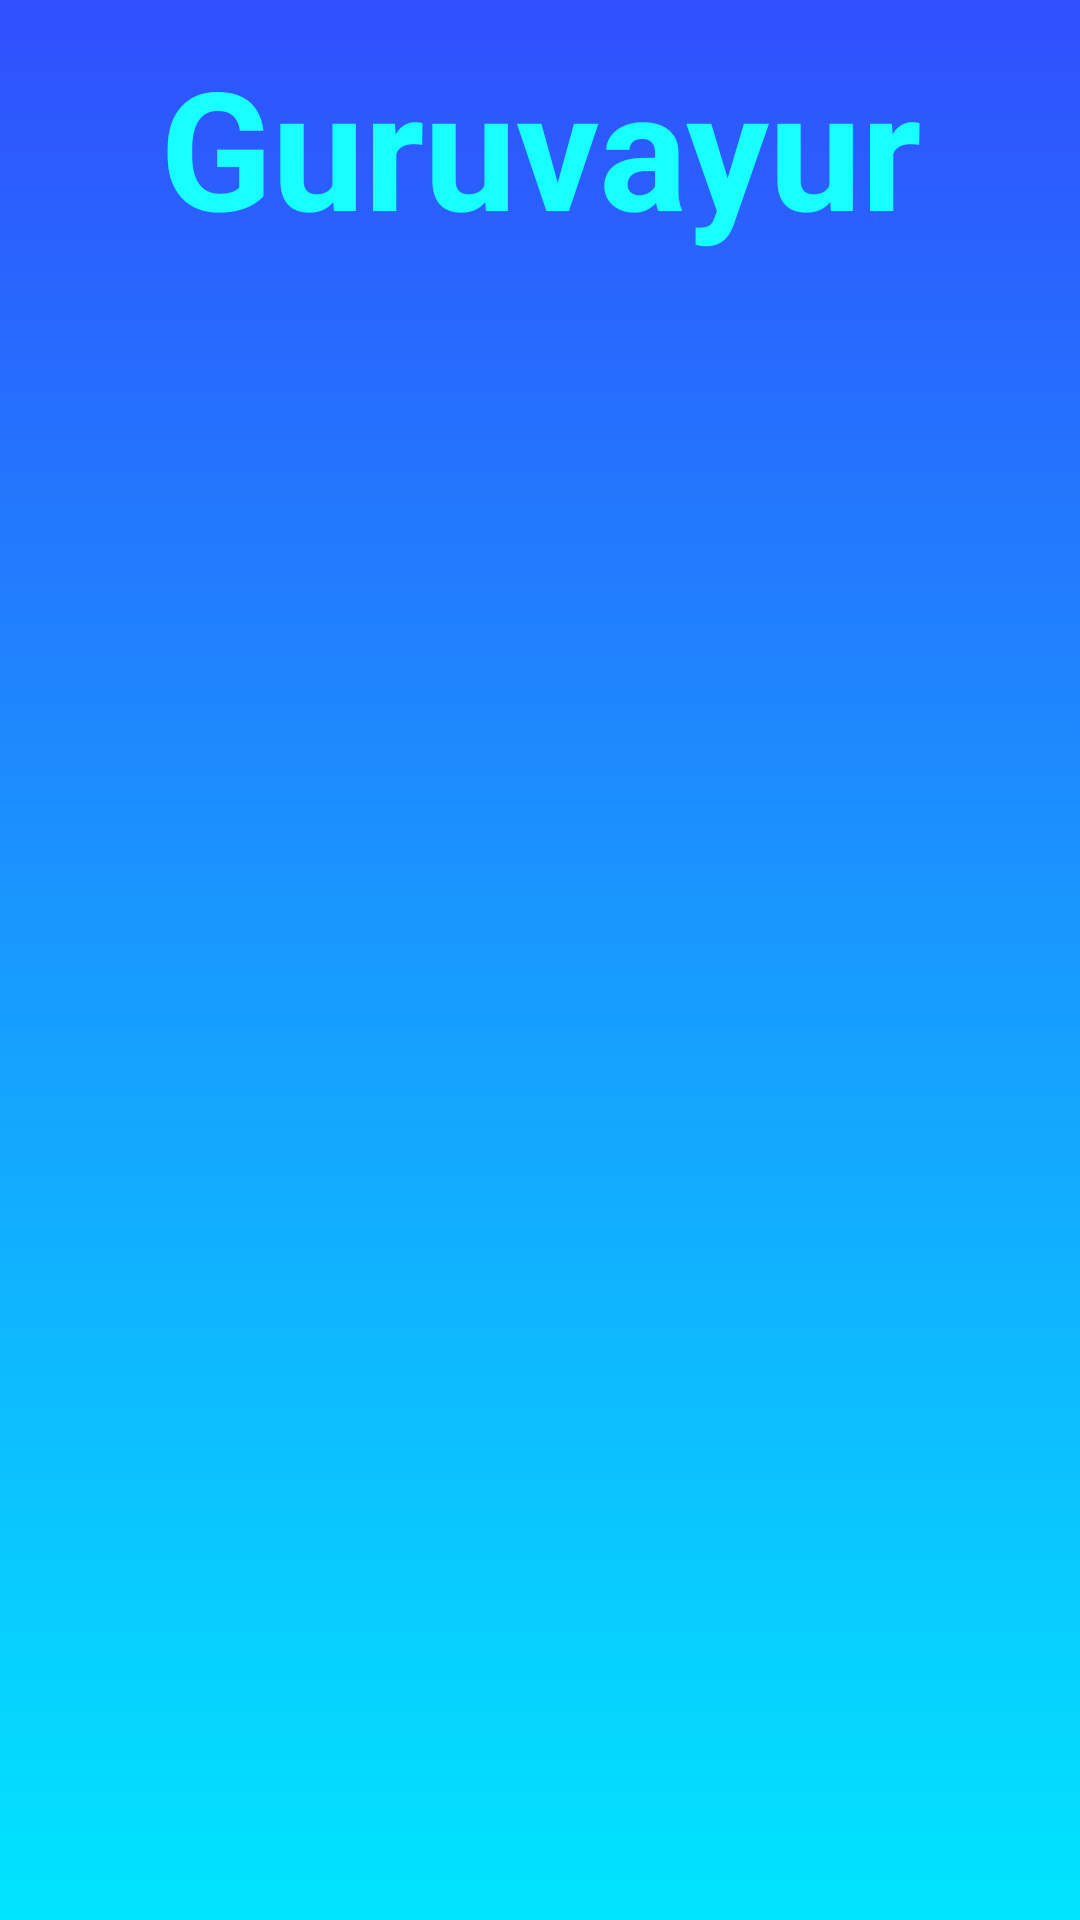

Write the Android layout XML for this screen, with the resource values it uses.
<!-- AndroidManifest.xml: application theme Theme.TravlingApp -->
<!-- res/layout/activity_guru.xml -->
<?xml version="1.0" encoding="utf-8"?>
<LinearLayout
    xmlns:android="http://schemas.android.com/apk/res/android"
    xmlns:app="http://schemas.android.com/apk/res-auto"
    xmlns:tools="http://schemas.android.com/tools"
    android:id="@+id/main"
    android:orientation="vertical"
    android:background="@drawable/lastpage_info_bg"
    android:layout_width="match_parent"
    android:layout_height="match_parent"
    tools:context=".GuruAct">

    <TextView
        android:layout_width="match_parent"
        android:layout_height="wrap_content"
        android:text="Guruvayur"
        android:textSize="55sp"
        android:padding="12dp"
        android:textStyle="bold"
        android:textColor="#18FFFF"
        android:gravity="center"
        />

    <androidx.recyclerview.widget.RecyclerView
        android:layout_width="match_parent"
        android:layout_height="wrap_content"
        android:layout_marginTop="22dp"
        android:id="@+id/GuruRV"
        />

</LinearLayout>
<!-- resources referenced by this layout -->
<resources>
  <!-- drawable lastpage_info_bg (drawable) -->
  <?xml version="1.0" encoding="utf-8"?>
  <selector xmlns:android="http://schemas.android.com/apk/res/android">
  
      <item>
  
          <shape android:shape="rectangle"
              >
  
              <gradient android:startColor="#304FFE"
                  android:endColor="#00E5FF"
                  android:angle="270"/>
  
          </shape>
  
      </item>
  
  
  </selector>
  <style name="Theme.TravlingApp" parent="Base.Theme.TravlingApp" />
  <style name="Base.Theme.TravlingApp" parent="Theme.Material3.DayNight.NoActionBar">
          
          
      </style>
</resources>
